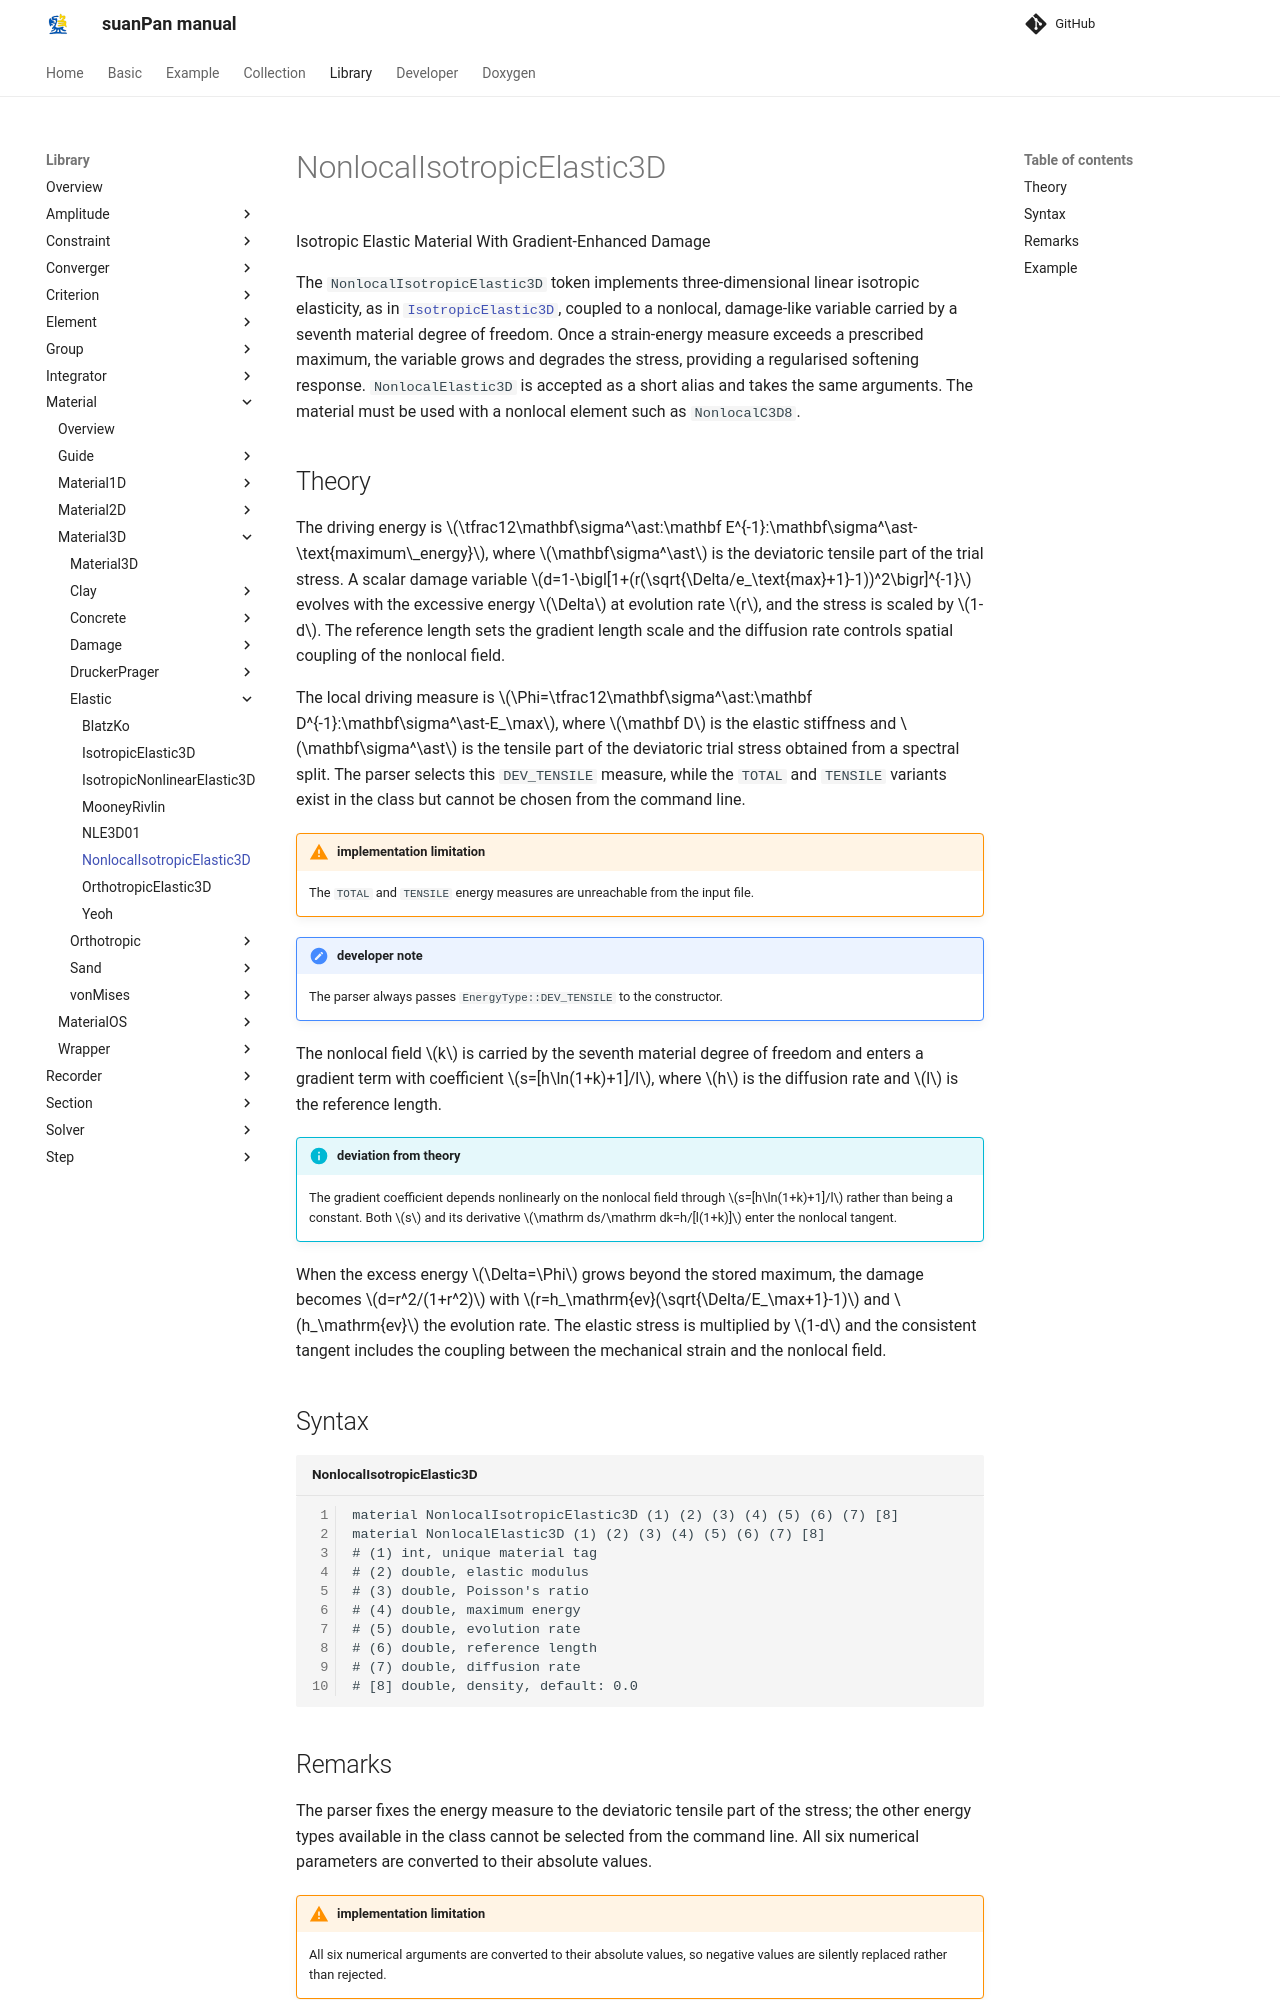

repository: TLCFEM/suanPan-manual · page: 4.4/Library/Material/Material3D/Elastic/NonlocalIsotropicElastic3D/index.html · generator: mkdocs

# NonlocalIsotropicElastic3D

Isotropic Elastic Material With Gradient-Enhanced Damage

The `NonlocalIsotropicElastic3D` token implements three-dimensional linear isotropic elasticity, as in [`IsotropicElastic3D`](IsotropicElastic3D.md), coupled to a nonlocal, damage-like variable carried by a seventh material degree of freedom.
Once a strain-energy measure exceeds a prescribed maximum, the variable grows and degrades the stress, providing a regularised softening response.
`NonlocalElastic3D` is accepted as a short alias and takes the same arguments.
The material must be used with a nonlocal element such as `NonlocalC3D8`.

## Theory

The driving energy is $$\tfrac12\mathbf\sigma^\ast:\mathbf E^{-1}:\mathbf\sigma^\ast-\text{maximum\_energy}$$, where $$\mathbf\sigma^\ast$$ is the deviatoric tensile part of the trial stress.
A scalar damage variable $$d=1-\bigl[1+(r(\sqrt{\Delta/e_\text{max}+1}-1))^2\bigr]^{-1}$$ evolves with the excessive energy $$\Delta$$ at evolution rate $$r$$, and the stress is scaled by $$1-d$$.
The reference length sets the gradient length scale and the diffusion rate controls spatial coupling of the nonlocal field.

The local driving measure is $$\Phi=\tfrac12\mathbf\sigma^\ast:\mathbf D^{-1}:\mathbf\sigma^\ast-E_\max$$, where $$\mathbf D$$ is the elastic stiffness and $$\mathbf\sigma^\ast$$ is the tensile part of the deviatoric trial stress obtained from a spectral split.
The parser selects this `DEV_TENSILE` measure, while the `TOTAL` and `TENSILE` variants exist in the class but cannot be chosen from the command line.

!!! warning "implementation limitation"
    The `TOTAL` and `TENSILE` energy measures are unreachable from the input file.

!!! note "developer note"
    The parser always passes `EnergyType::DEV_TENSILE` to the constructor.

The nonlocal field $$k$$ is carried by the seventh material degree of freedom and enters a gradient term with coefficient $$s=[h\ln(1+k)+1]/l$$, where $$h$$ is the diffusion rate and $$l$$ is the reference length.

!!! info "deviation from theory"
    The gradient coefficient depends nonlinearly on the nonlocal field through $$s=[h\ln(1+k)+1]/l$$ rather than being a constant.
    Both $$s$$ and its derivative $$\mathrm ds/\mathrm dk=h/[l(1+k)]$$ enter the nonlocal tangent.

When the excess energy $$\Delta=\Phi$$ grows beyond the stored maximum, the damage becomes $$d=r^2/(1+r^2)$$ with $$r=h_\mathrm{ev}(\sqrt{\Delta/E_\max+1}-1)$$ and $$h_\mathrm{ev}$$ the evolution rate.
The elastic stress is multiplied by $$1-d$$ and the consistent tangent includes the coupling between the mechanical strain and the nonlocal field.

## Syntax

```text title="NonlocalIsotropicElastic3D"
material NonlocalIsotropicElastic3D (1) (2) (3) (4) (5) (6) (7) [8]
material NonlocalElastic3D (1) (2) (3) (4) (5) (6) (7) [8]
# (1) int, unique material tag
# (2) double, elastic modulus
# (3) double, Poisson's ratio
# (4) double, maximum energy
# (5) double, evolution rate
# (6) double, reference length
# (7) double, diffusion rate
# [8] double, density, default: 0.0
```
